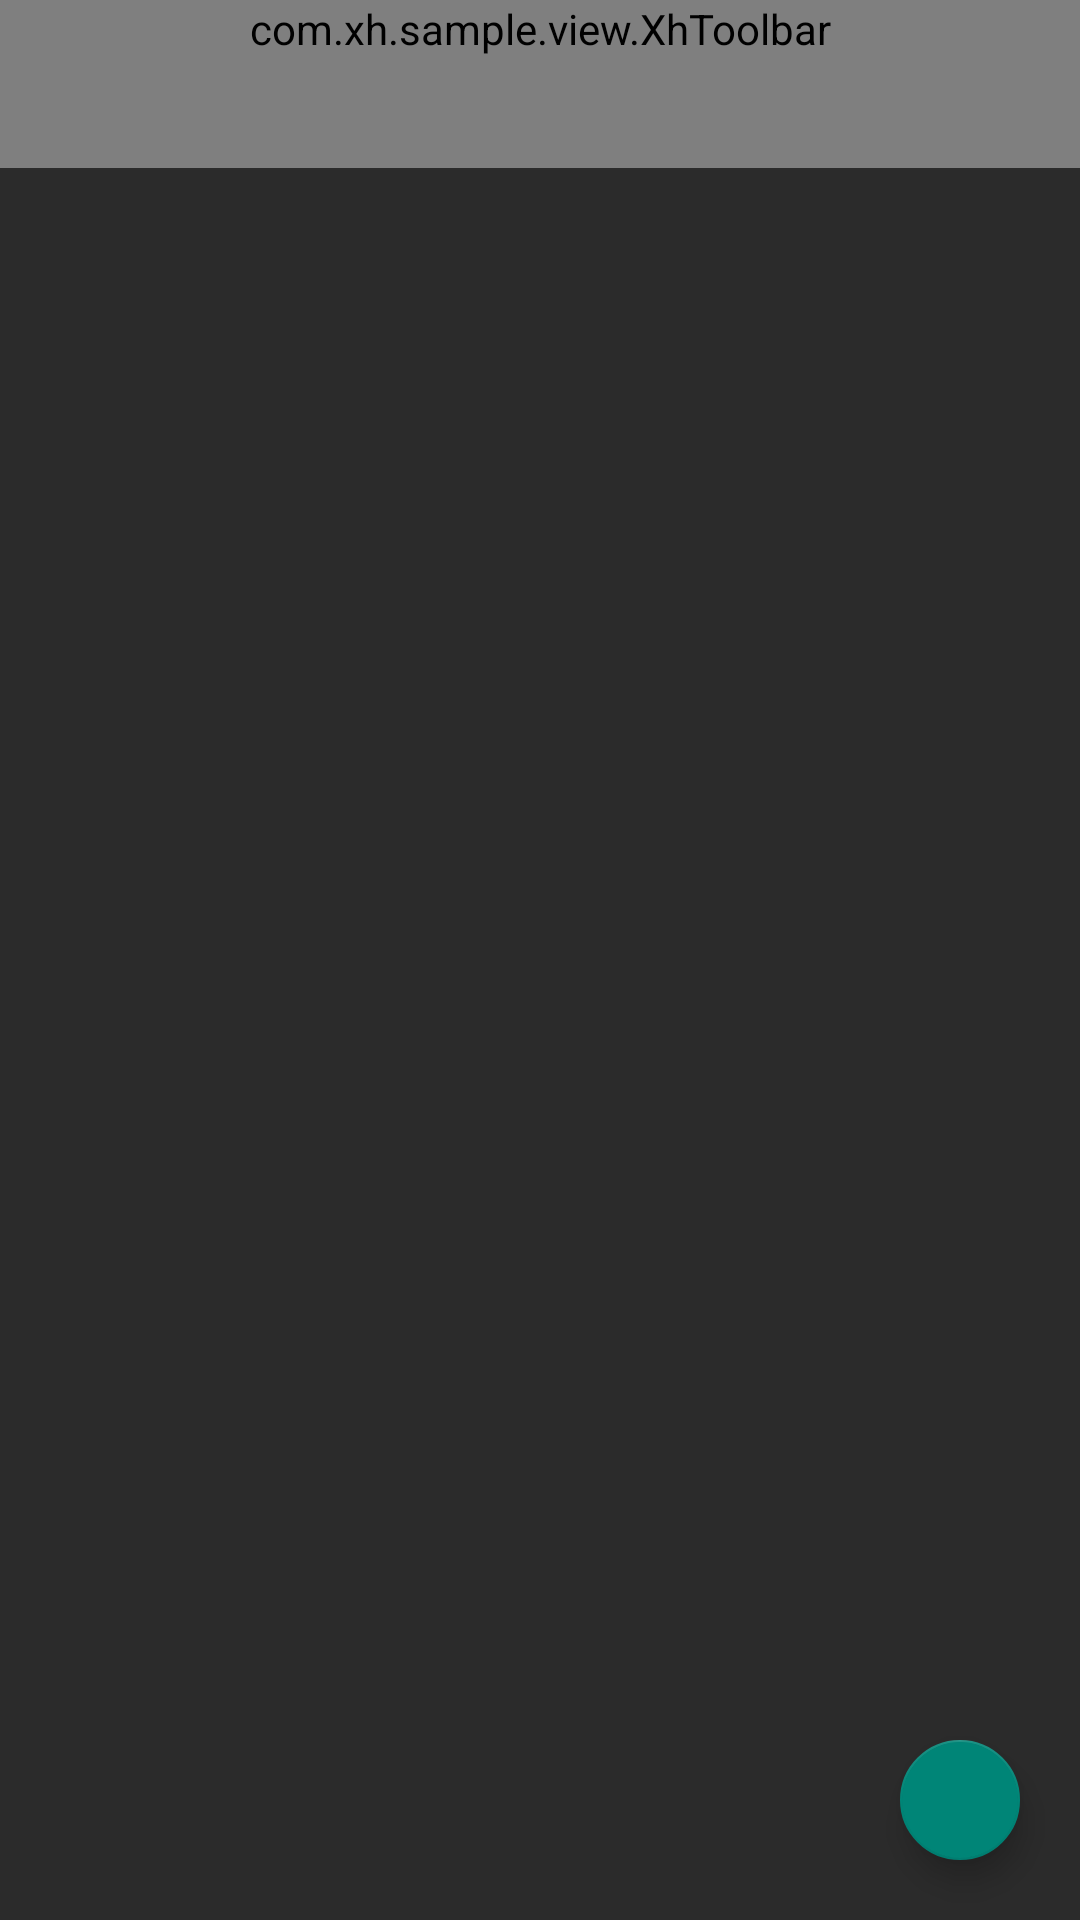

Here is an Android app screen rendered from its layout file. Give the layout XML and the strings, colors and styles it references.
<!-- AndroidManifest.xml: application theme AppTheme -->
<!-- res/layout/main.xml -->
<?xml version="1.0" encoding="utf-8"?>
<RelativeLayout
	xmlns:android="http://schemas.android.com/apk/res/android"
	xmlns:app="http://schemas.android.com/apk/res-auto"
	android:layout_width="match_parent"
	android:layout_height="match_parent">

	<android.support.design.widget.FloatingActionButton
		android:layout_alignParentRight="true"
		android:layout_alignParentBottom="true"
		android:layout_margin="20dp"
		android:id="@+id/floatingActionButton2"
		android:layout_width="wrap_content"
		android:layout_height="wrap_content"
		android:clickable="true"
		app:fabSize="mini"
		android:background="@color/Light_colorAccent"/>

	<com.xh.sample.view.XhToolbar
		android:fitsSystemWindows="true"
		android:id="@+id/xh_activity_main_toolbar"
		android:layout_height="wrap_content"
		android:layout_width="match_parent"
		android:minHeight="?attr/actionBarSize"
		android:background="?attr/colorPrimary">
	</com.xh.sample.view.XhToolbar>
    <View
        android:id="@+id/xh_shadow"
        android:background="@drawable/xhtoolbar_shadow"
        android:layout_below="@id/xh_activity_main_toolbar"
        android:layout_height="4dp"
        android:layout_width="match_parent">
    </View>
	<FrameLayout

		android:id="@+id/title_fragment"
		android:layout_width="match_parent"
		android:layout_height="wrap_content"
		android:layout_below="@id/xh_shadow"
		android:visibility="gone">

	</FrameLayout>

	<FrameLayout
		android:layout_marginLeft="16dp"
		android:layout_marginRight="16dp"
		android:layout_below="@id/title_fragment"
		android:id="@+id/xh_fragment_content"
		android:layout_width="match_parent"
		android:layout_height="match_parent">

	</FrameLayout>
	<FrameLayout
		android:layout_below="@id/title_fragment"
		android:id="@+id/bottom_fragment"
		android:layout_width="match_parent"
		android:layout_height="wrap_content"
		android:visibility="gone">
	</FrameLayout>

</RelativeLayout>
<!-- resources referenced by this layout -->
<resources>
  <color name="Light_colorAccent">#03A9F4</color>
  <style name="AppTheme" parent="AppTheme.Base.Dark">
  		
  	</style>
  	s
  <style name="AppTheme.Base.Dark" parent="Theme.AppCompat.Light.NoActionBar">
  		<item name="colorPrimary">@color/Dark_colorPrimary</item>
  		<item name="colorControlNormal">@android:color/white</item>
  		<item name="colorPrimaryDark">@color/Dark_colorPrimaryDark</item>
  		<item name="android:windowBackground">@color/Dark_WindowBackground</item>
  		<item name="android:textColor">@color/Dark_TextColor</item>
  	</style>
  <color name="Dark_colorPrimary">#3b3b3b</color>
  <color name="Dark_colorPrimaryDark">@color/Dark_colorPrimary</color>
  <color name="Dark_WindowBackground">#2b2b2b</color>
  <color name="Dark_TextColor">#8e8e8e</color>
</resources>
